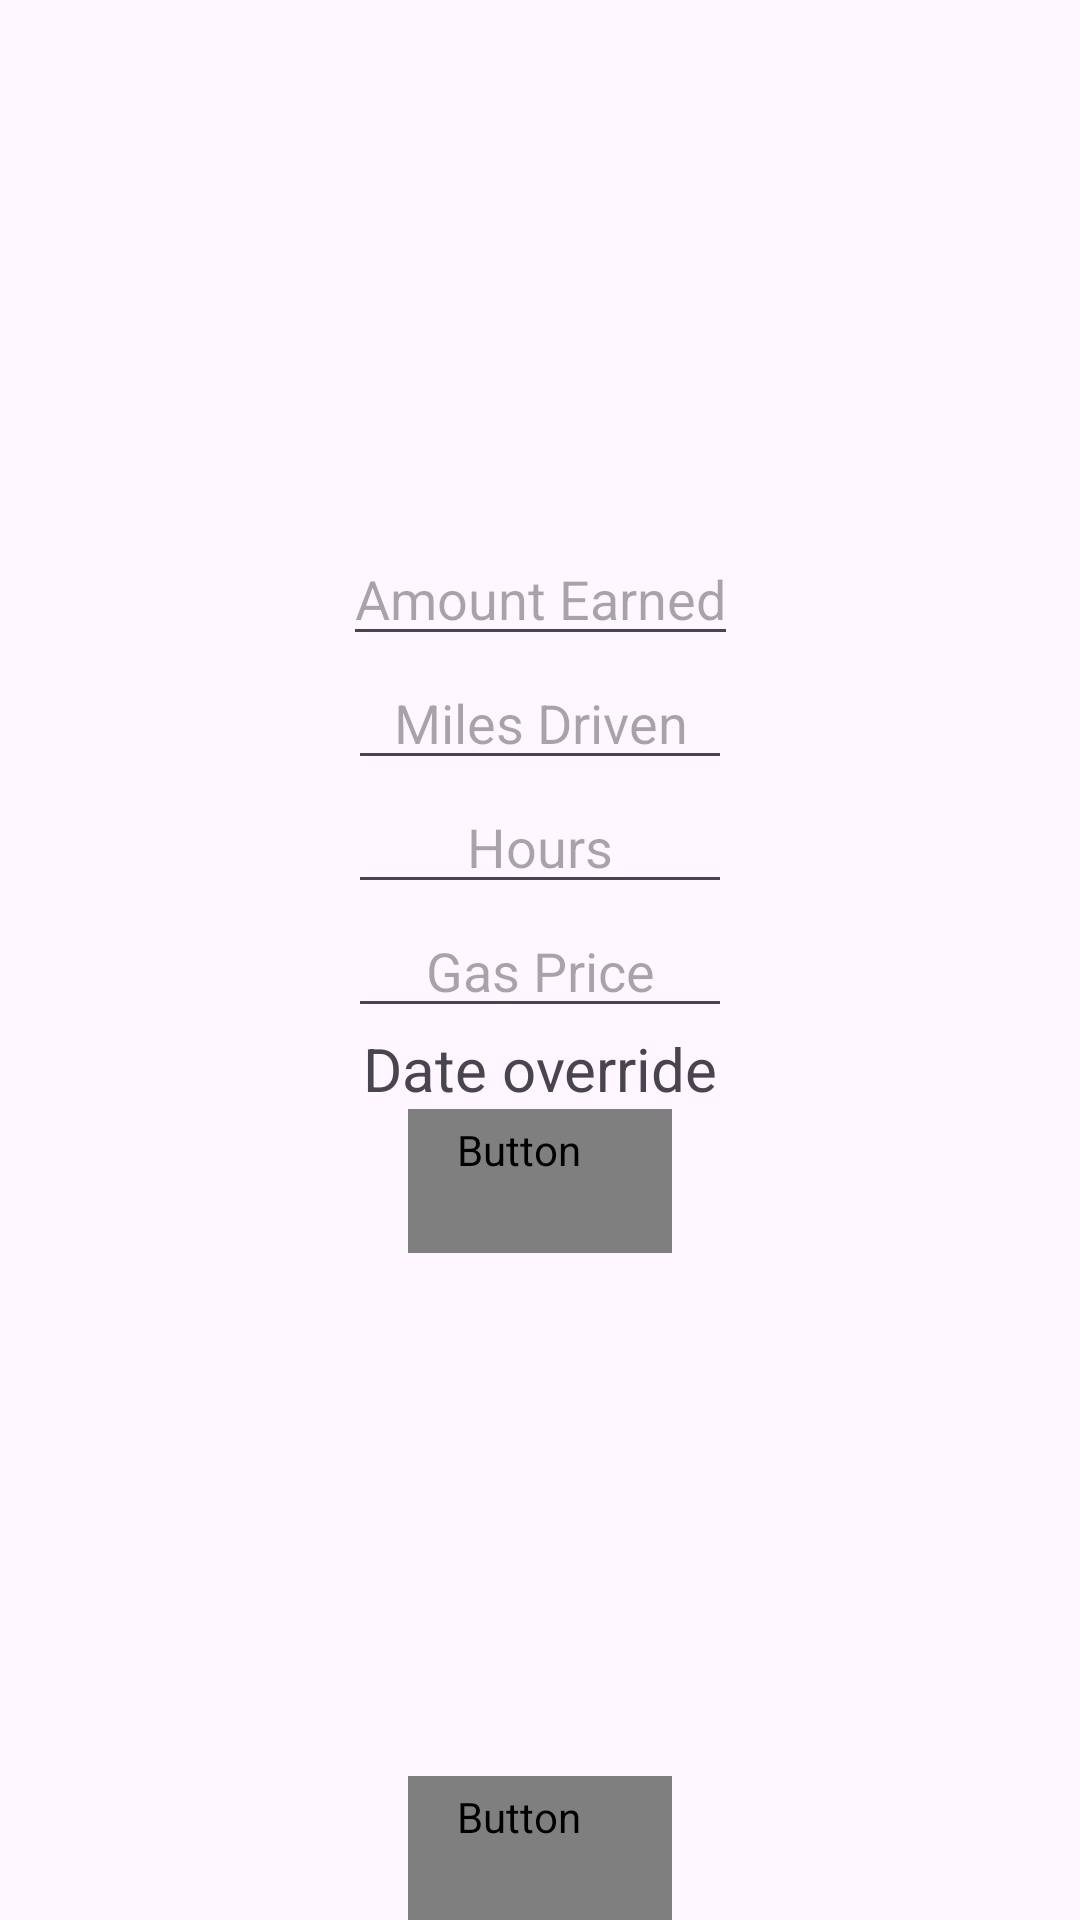

Android layout source for this screen:
<!-- AndroidManifest.xml: application theme Theme.TipTracker -->
<!-- res/layout/fragment_add_trip.xml -->
<?xml version="1.0" encoding="utf-8"?>
<FrameLayout xmlns:android="http://schemas.android.com/apk/res/android"
    xmlns:app="http://schemas.android.com/apk/res-auto"
    xmlns:tools="http://schemas.android.com/tools"
    android:layout_width="match_parent"
    android:layout_height="match_parent"
    tools:context=".fragments.AddTripFragment">

    <androidx.constraintlayout.widget.ConstraintLayout
        android:layout_width="match_parent"
        android:layout_height="match_parent">

        <EditText
            android:id="@+id/et_amount_earned"
            android:layout_width="wrap_content"
            android:layout_height="wrap_content"
            android:hint="Amount Earned"
            android:gravity="center"
            android:minWidth="128dp"
            app:layout_constraintBottom_toTopOf="@+id/btn_add_trip"
            app:layout_constraintEnd_toEndOf="parent"
            app:layout_constraintStart_toStartOf="parent"
            app:layout_constraintTop_toTopOf="parent"
            app:layout_constraintVertical_bias="0.322" />

        <EditText
            android:id="@+id/et_miles_driven"
            android:layout_width="wrap_content"
            android:layout_height="wrap_content"
            android:hint="Miles Driven"
            android:gravity="center"
            android:minWidth="128dp"
            app:layout_constraintEnd_toEndOf="parent"
            app:layout_constraintStart_toStartOf="parent"
            app:layout_constraintTop_toBottomOf="@+id/et_amount_earned" />

        <EditText
            android:id="@+id/et_hours_worked"
            android:layout_width="wrap_content"
            android:layout_height="wrap_content"
            android:hint="Hours"
            android:gravity="center"
            android:minWidth="128dp"
            app:layout_constraintEnd_toEndOf="parent"
            app:layout_constraintStart_toStartOf="parent"
            app:layout_constraintTop_toBottomOf="@+id/et_miles_driven" />

        <EditText
            android:id="@+id/et_price_per_gallon"
            android:layout_width="wrap_content"
            android:layout_height="wrap_content"
            android:gravity="center"
            android:minWidth="128dp"
            android:hint="Gas Price"
            app:layout_constraintEnd_toEndOf="parent"
            app:layout_constraintStart_toStartOf="parent"
            app:layout_constraintTop_toBottomOf="@+id/et_hours_worked" />

        <TextView
            android:id="@+id/dateOverride"
            android:layout_width="wrap_content"
            android:layout_height="wrap_content"
            android:text="Date override"
            android:textSize="20sp"
            app:layout_constraintEnd_toEndOf="parent"
            app:layout_constraintStart_toStartOf="parent"
            app:layout_constraintTop_toBottomOf="@id/et_price_per_gallon" />

        <Button
            android:layout_width="wrap_content"
            android:layout_height="wrap_content"
            android:text="Change Date"
            android:id="@+id/btn_dateOverride"
            app:layout_constraintEnd_toEndOf="parent"
            app:layout_constraintStart_toStartOf="parent"
            app:layout_constraintTop_toBottomOf="@id/dateOverride"
            style="@style/Widget.MaterialComponents.Button.OutlinedButton"
            app:strokeColor="@color/background_color_inverted"
            android:textColor="@color/background_color_inverted"
            />


        <Button
            android:id="@+id/btn_add_trip"
            android:layout_width="wrap_content"
            android:layout_height="wrap_content"
            android:text="Add Trip"
            app:layout_constraintBottom_toBottomOf="parent"
            app:layout_constraintEnd_toEndOf="parent"
            app:layout_constraintStart_toStartOf="parent"
            style="@style/Widget.MaterialComponents.Button.OutlinedButton"
            app:strokeColor="@color/background_color_inverted"
            android:textColor="@color/background_color_inverted"

            />

    </androidx.constraintlayout.widget.ConstraintLayout>
</FrameLayout>
<!-- resources referenced by this layout -->
<resources>
  <color name="background_color_inverted">#FFFFFFFF</color>
  <style name="Theme.TipTracker" parent="Base.Theme.TipTracker" />
  <style name="Base.Theme.TipTracker" parent="Theme.Material3.DayNight.NoActionBar">
          
          
      </style>
</resources>
